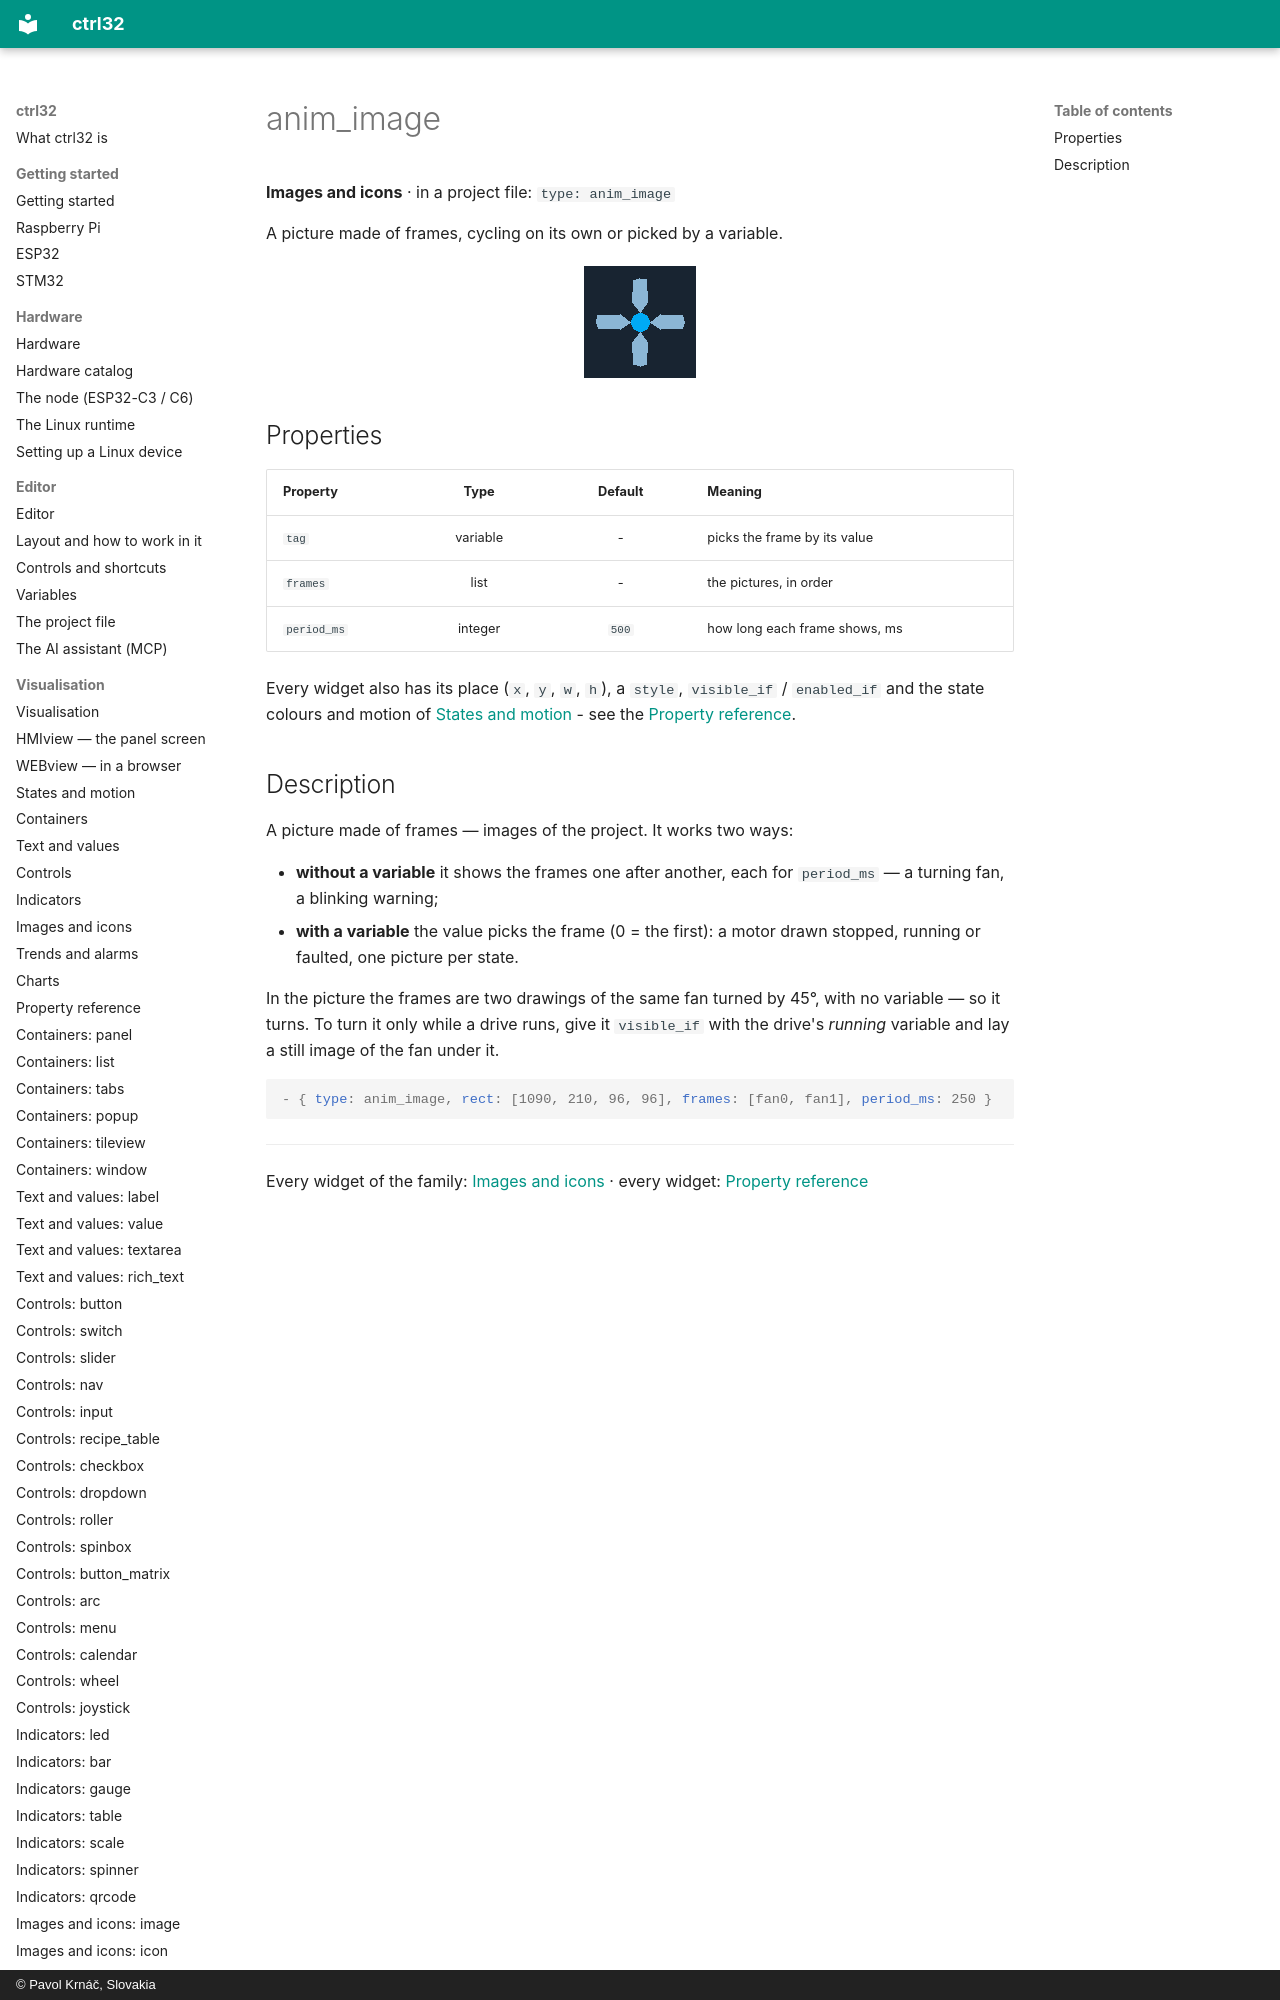

repository: ctrl32/docs · page: w-anim_image/index.html · generator: mkdocs · copyright: © Pavol Krnáč, Slovakia

---
image: img/wl-anim_image.webp
image_alt: "The anim_image widget on a screen"
---

# anim_image

**Images and icons** · in a project file: `type: anim_image`

A picture made of frames, cycling on its own or picked by a variable.
